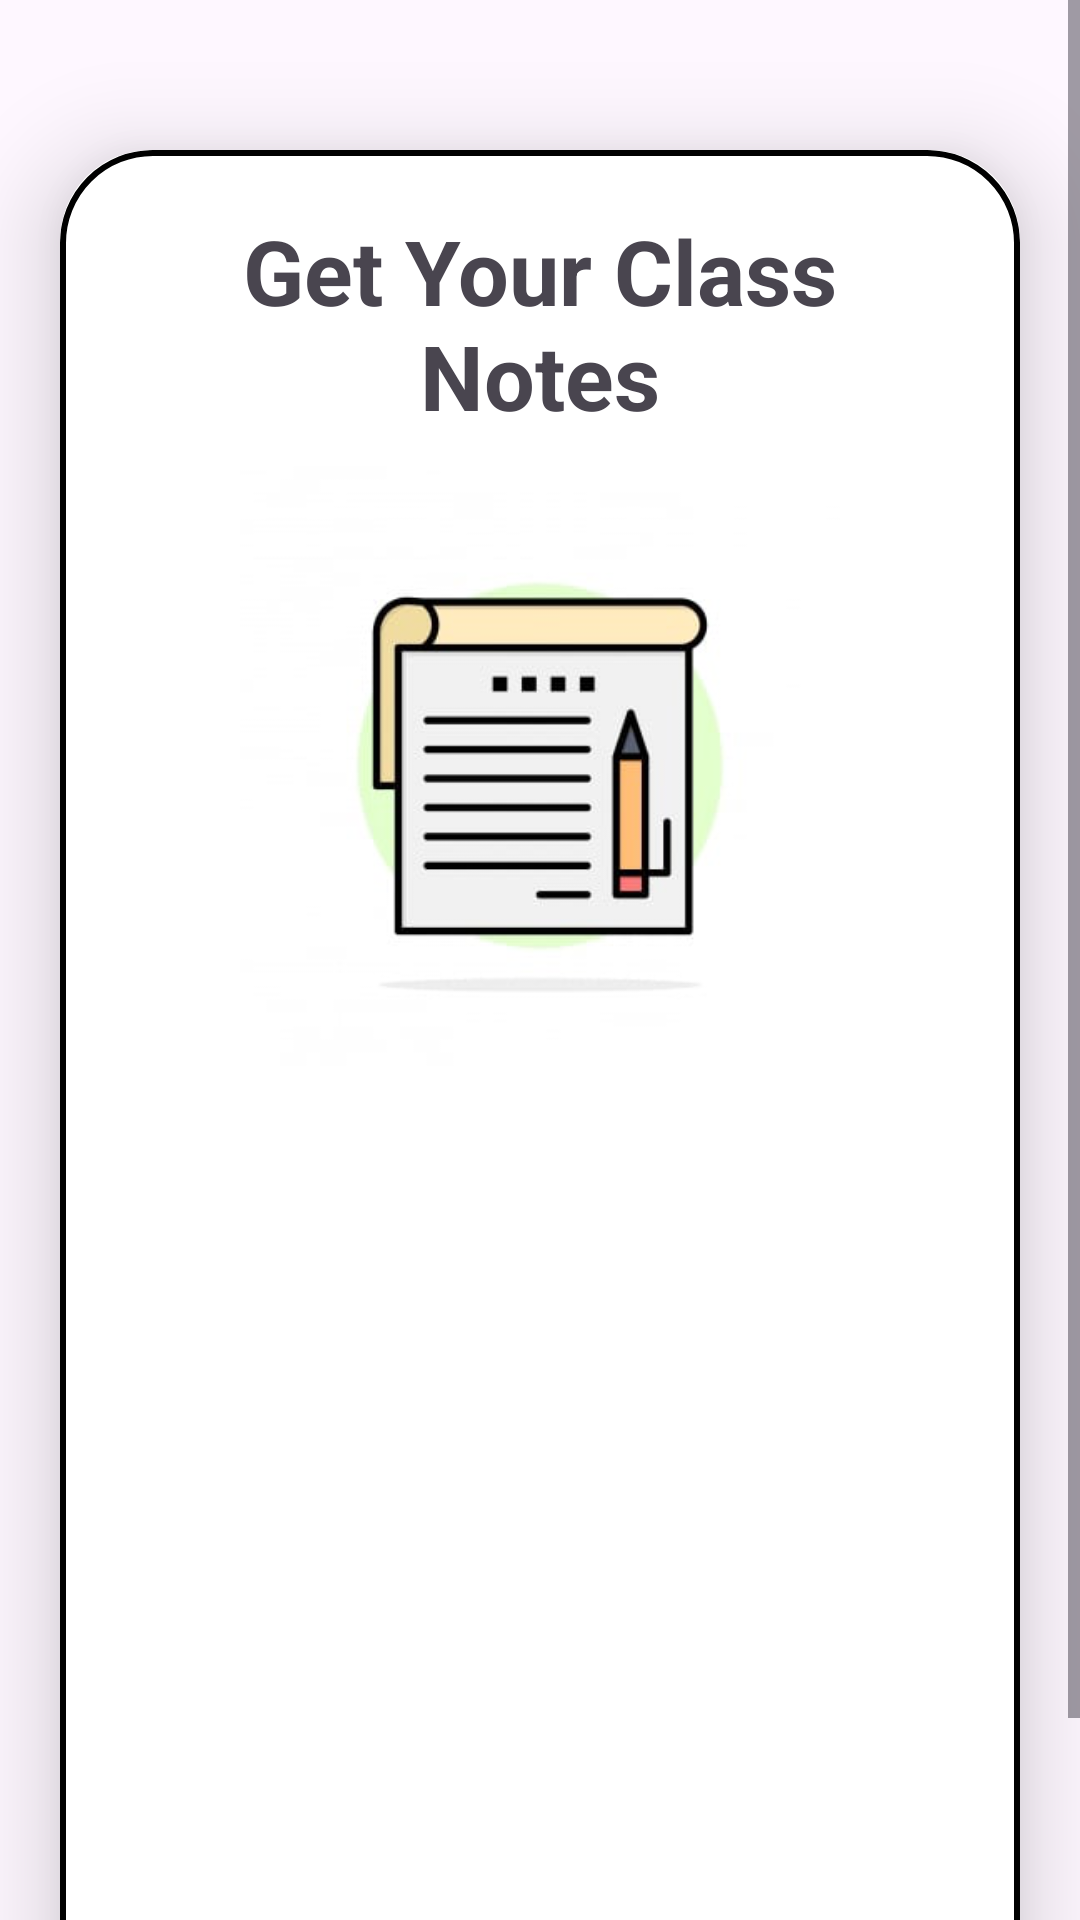

Android layout source for this screen:
<!-- AndroidManifest.xml: application theme Theme.StudentAssistants -->
<!-- res/layout/activity_student_classnotes.xml -->
<?xml version="1.0" encoding="utf-8"?>
<ScrollView xmlns:android="http://schemas.android.com/apk/res/android"
    xmlns:app="http://schemas.android.com/apk/res-auto"
    xmlns:tools="http://schemas.android.com/tools"
    android:layout_width="match_parent"
    android:layout_height="match_parent"
    android:background="@drawable/centerbackground"
    android:orientation="vertical"
    tools:context=".TeacherCt">



    <androidx.cardview.widget.CardView
        android:layout_width="match_parent"
        android:layout_height="wrap_content"
        android:layout_marginTop="50dp"
        android:layout_marginEnd="20dp"
        android:layout_marginStart="20dp"
        app:cardCornerRadius="30dp"
        app:cardElevation="20dp">




        <LinearLayout
            android:layout_width="match_parent"
            android:layout_height="wrap_content"
            android:layout_gravity="center_horizontal"
            android:background="@drawable/levender_border"
            android:orientation="vertical"
            android:padding="20dp">

            <TextView
                android:layout_width="match_parent"
                android:layout_height="wrap_content"
                android:text="Get Your Class Notes"
                android:textAlignment="center"
                android:textSize="30sp"
                android:textStyle="bold" />

            <ImageView
                android:id="@+id/asgnupload"
                android:layout_width="match_parent"
                android:layout_height="200dp"
                android:src="@drawable/classnotes"
                android:layout_marginTop="10dp"
                />
            <ListView
                android:id="@+id/list_item"
                android:layout_width="match_parent"
                android:layout_height="300dp"
                android:layout_margin="20dp"
                />

        </LinearLayout>

    </androidx.cardview.widget.CardView>


</ScrollView>
<!-- resources referenced by this layout -->
<resources>
  <!-- drawable classnotes: png bitmap (drawable, 26271 bytes) -->
  <!-- drawable levender_border (drawable) -->
  <?xml version="1.0" encoding="utf-8"?>
  
  <shape xmlns:android="http://schemas.android.com/apk/res/android"
      android:shape="rectangle">
      <stroke
          android:width="2dp"
          android:color="@color/black"/>
      <corners
          android:radius="30dp"/>
  
  
  </shape>
  <style name="Theme.StudentAssistants" parent="Base.Theme.StudentAssistants" />
  <style name="Base.Theme.StudentAssistants" parent="Theme.Material3.DayNight.NoActionBar">
          
          
      </style>
  <!-- not gathered from this repository: default colours our renderer supplied (Android Studio template values) -->
  <color name="black">#FF000000</color>
</resources>
